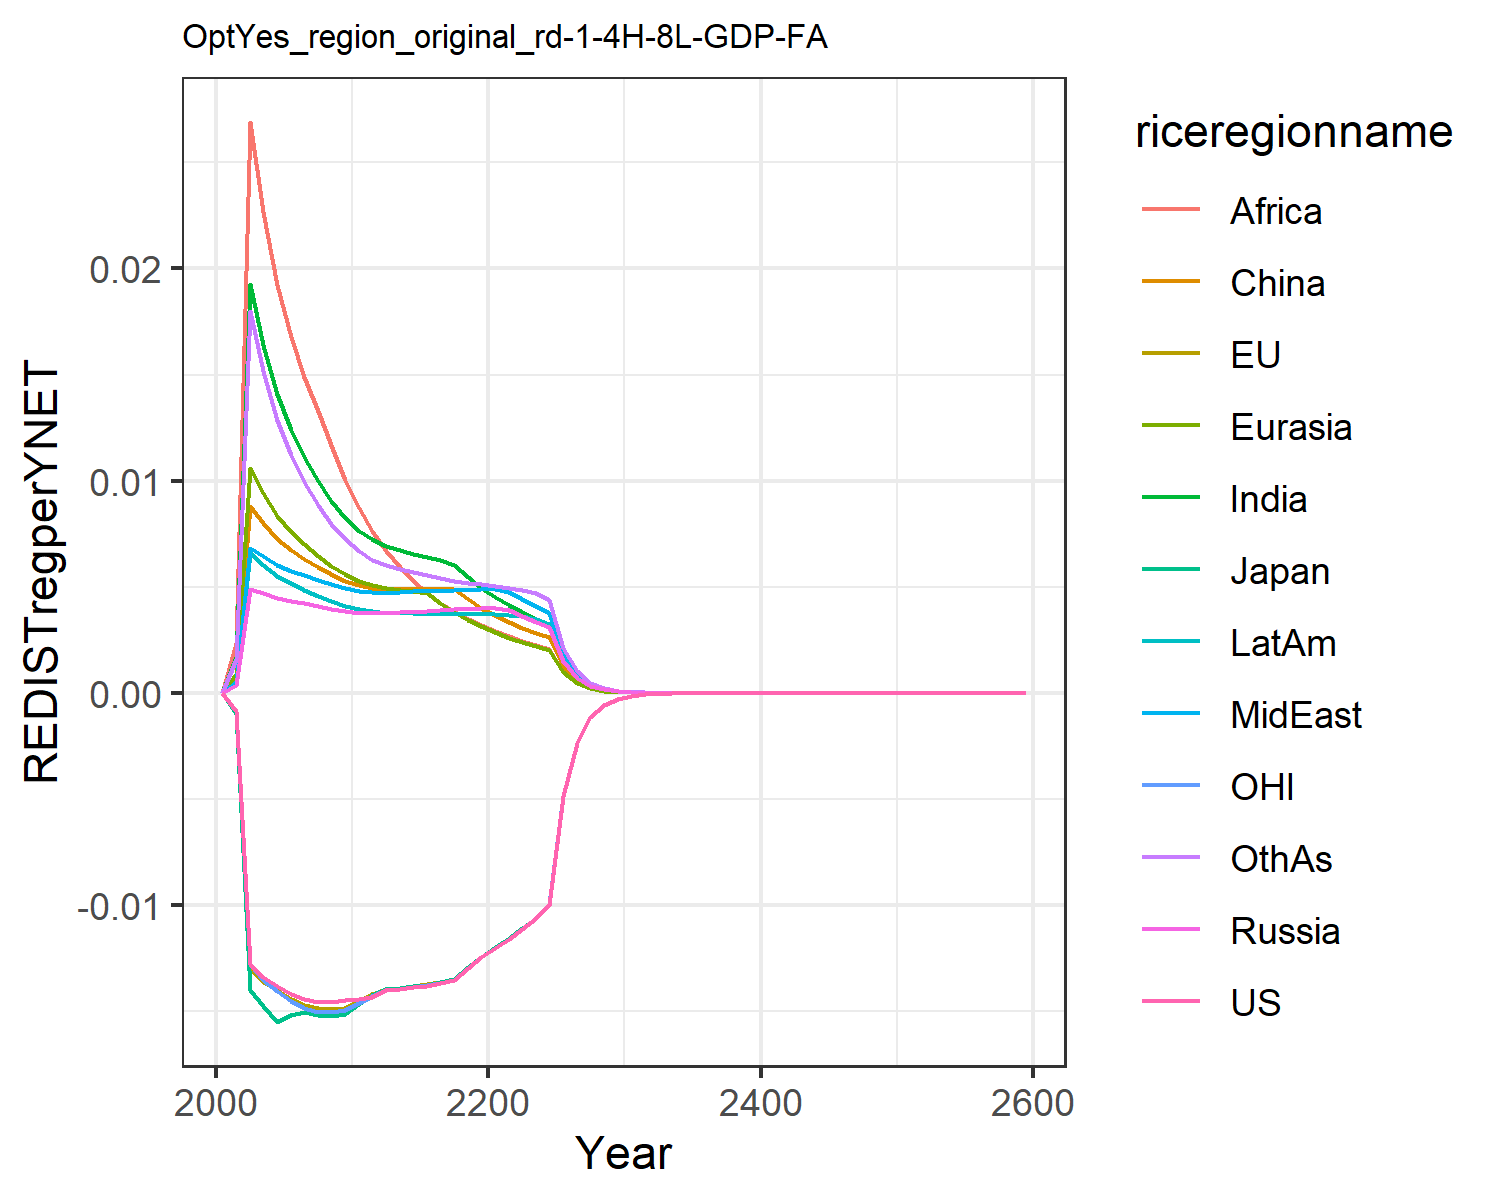

Source data for this figure (header and first rows):
0.0, 0.0, 0.0, 0.0, 0.0, 0.0, 0.0, 0.0, 0.0, 0.0, 0.0, 0.0
-0.0008697, -0.0008924, -0.00098, 0.0003749, 0.000881, 0.0007122, 0.001671, 0.0005304, 0.002363, 0.0005299, -0.0008464, 0.001583
-0.01275, -0.01297, -0.01398, 0.004918, 0.01062, 0.008802, 0.01927, 0.006834, 0.02689, 0.006613, -0.01278, 0.018
-0.01339, -0.01361, -0.01473, 0.004699, 0.009406, 0.007983, 0.01641, 0.006431, 0.02263, 0.006047, -0.0135, 0.01514
-0.0138, -0.01401, -0.01549, 0.004472, 0.008355, 0.007246, 0.01407, 0.006033, 0.01921, 0.005526, -0.01405, 0.01284
-0.01416, -0.0144, -0.01516, 0.004329, 0.007601, 0.006726, 0.0124, 0.005765, 0.01678, 0.005158, -0.01453, 0.01121
-0.01444, -0.01469, -0.01502, 0.00422, 0.007003, 0.006313, 0.0111, 0.005553, 0.0149, 0.004863, -0.01486, 0.009945
-0.01456, -0.01485, -0.01517, 0.004094, 0.006457, 0.005923, 0.009974, 0.005329, 0.0133, 0.004578, -0.01501, 0.008867
-0.01458, -0.0149, -0.01521, 0.003975, 0.005988, 0.005583, 0.009037, 0.005124, 0.01168, 0.004325, -0.01504, 0.007979
-0.01448, -0.01483, -0.01513, 0.003861, 0.005582, 0.00529, 0.008251, 0.004936, 0.01004, 0.0041, -0.01495, 0.007241
-0.0144, -0.01451, -0.01467, 0.003781, 0.005272, 0.005071, 0.007644, 0.004802, 0.008703, 0.003931, -0.0146, 0.006672
-0.01433, -0.01419, -0.01423, 0.003769, 0.005085, 0.004944, 0.007238, 0.004761, 0.007606, 0.003847, -0.01425, 0.006274
-0.01401, -0.01395, -0.01393, 0.003754, 0.004932, 0.004903, 0.006929, 0.00472, 0.006693, 0.003772, -0.01401, 0.006018
-0.01395, -0.01388, -0.01388, 0.003799, 0.004864, 0.004917, 0.006744, 0.004756, 0.005927, 0.003762, -0.01393, 0.005853
-0.01387, -0.0138, -0.01381, 0.003835, 0.004792, 0.00491, 0.006562, 0.00478, 0.00528, 0.003745, -0.01385, 0.005686
-0.01379, -0.01373, -0.01374, 0.003867, 0.004726, 0.0049, 0.006397, 0.0048, 0.004728, 0.003728, -0.01377, 0.005533
-0.01369, -0.01363, -0.01364, 0.003899, 0.004253, 0.004893, 0.006253, 0.00482, 0.004254, 0.003715, -0.01367, 0.0054
-0.01352, -0.01348, -0.01348, 0.003933, 0.003826, 0.004878, 0.006007, 0.004844, 0.003844, 0.003708, -0.01351, 0.005286
-0.01296, -0.01293, -0.01293, 0.003969, 0.003458, 0.004415, 0.005445, 0.004871, 0.003488, 0.003705, -0.01295, 0.00519
-0.01245, -0.01242, -0.01242, 0.004007, 0.003137, 0.004012, 0.004954, 0.004903, 0.003177, 0.003708, -0.01245, 0.005112
-0.01202, -0.01198, -0.01199, 0.00402, 0.002857, 0.00366, 0.004523, 0.004918, 0.002903, 0.003699, -0.01201, 0.005028
-0.01161, -0.01156, -0.01156, 0.003917, 0.002611, 0.00335, 0.004142, 0.004777, 0.002662, 0.003674, -0.01159, 0.004932
-0.01113, -0.01108, -0.01109, 0.003617, 0.002393, 0.003077, 0.003805, 0.00441, 0.002447, 0.00364, -0.01111, 0.004832
-0.01063, -0.01058, -0.01058, 0.003347, 0.0022, 0.002834, 0.003504, 0.004081, 0.002256, 0.003482, -0.0106, 0.004704
-0.009969, -0.00993, -0.009932, 0.003103, 0.002028, 0.002617, 0.003235, 0.003783, 0.002085, 0.003235, -0.00995, 0.004358
-0.004856, -0.004839, -0.004839, 0.001495, 0.0009719, 0.001257, 0.001553, 0.001823, 0.001002, 0.001562, -0.004848, 0.002098
-0.002363, -0.002355, -0.002355, 0.0007215, 0.0004667, 0.0006049, 0.0007468, 0.0008796, 0.0004824, 0.0007549, -0.002359, 0.001012
-0.00115, -0.001147, -0.001147, 0.0003485, 0.0002244, 0.0002915, 0.0003596, 0.0004249, 0.0002325, 0.0003651, -0.001149, 0.0004884
-0.0005601, -0.0005585, -0.0005584, 0.0001685, 0.0001081, 0.0001407, 0.0001734, 0.0002054, 0.0001122, 0.0001768, -0.0005594, 0.0002361
-0.0002729, -0.0002721, -0.0002721, 8.152770313330495e-5, 5.2114892656646025e-5, 6.799915451477284e-5, 8.369715949016217e-5, 9.94116048750246e-5, 5.422464152635124e-5, 8.564174039980542e-5, -0.0002725, 0.0001142
-0.0001329, -0.0001327, -0.0001326, 3.948103075531739e-5, 2.5157714710257946e-5, 3.2900463073010046e-5, 4.0443531252682225e-5, 4.814674448654501e-5, 2.6228594536044467e-5, 4.151866678163658e-5, -0.0001329, 5.529945675780535e-5
-6.478909501135696e-5, -6.471732790525615e-5, -6.469190805662521e-5, 1.913266828951418e-5, 1.215689105942001e-5, 1.593439572191444e-5, 1.9561110580501967e-5, 2.3335030689114847e-5, 1.2698463040005872e-5, 2.0139978158732612e-5, -6.478959200496067e-5, 2.6797954415031356e-5
-3.158820025752031e-5, -3.156310929974384e-5, -3.1549329069398506e-5, 9.277611617865597e-6, 5.879924341507776e-6, 7.72418958626525e-6, 9.468975137468689e-6, 1.1316944581305739e-5, 6.152936884942228e-6, 9.774764331905466e-6, -3.159513926996224e-5, 1.2995490177888798e-5
-1.5403290253872174e-5, -1.5394571967641092e-5, -1.5387197718662508e-5, 4.5013765047549004e-6, 2.846278897798413e-6, 3.747400484400243e-6, 4.587134082065961e-6, 5.491648877843527e-6, 2.9835834049212106e-6, 4.746376767997486e-6, -1.540896593724283e-5, 6.306155313372125e-6
-7.511789728335742e-6, -7.508856496483365e-6, -7.504970465362907e-6, 2.1851111142045122e-6, 1.3788149570091289e-6, 1.8194218842012568e-6, 2.2236953526390733e-6, 2.666266952832249e-6, 1.4477257259556513e-6, 2.3057146994962227e-6, -7.515381024868447e-6, 3.061894893816525e-6
-3.6635347490590245e-6, -3.6626258371478063e-6, -3.6606010930482015e-6, 1.0612331990554486e-6, 6.683883936247041e-7, 8.839581348003172e-7, 1.0786392799899196e-6, 1.2951170803270992e-6, 7.029051328824151e-7, 1.1205161412659678e-6, -3.6656019186212386e-6, 1.4874589357224293e-6
-1.7867921813108987e-6, -1.7865634359337763e-6, -1.7855179023174792e-6, 5.15592716039941e-7, 3.241955354312886e-7, 4.2972821710124713e-7, 5.234979511858745e-7, 6.293593588872112e-7, 3.4146322710274493e-7, 5.447320008272367e-7, -1.7879276146109044e-6, 7.229473119473969e-7
-8.714901502579774e-7, -8.71469153566479e-7, -8.709332179499866e-7, 2.505996554147821e-7, 1.573328592208591e-7, 2.090240451399872e-7, 2.541972938181908e-7, 3.0595628100534777e-7, 1.659645582355264e-7, 2.649039892129279e-7, -8.72097045952092e-7, 3.515221861305843e-7
-4.2507419716538e-7, -4.2510283079243575e-7, -4.248297938369049e-7, 1.2183971100750796e-7, 7.644717502138171e-8, 1.0172298256298452e-7, 1.234884911706486e-7, 1.48789186656723e-7, 8.069686162750955e-8, 1.2885970678251751e-7, -4.2539289036891093e-7, 1.709899094529092e-7
-2.0733254758022307e-7, -2.0736337279326669e-7, -2.072249938458825e-7, 5.926149279421116e-8, 3.713421193220645e-8, 4.95265922288241e-8, 6.0013360560254e-8, 7.237621007194933e-8, 3.925428322590043e-8, 6.269680713241487e-8, -2.0749781830434664e-7, 8.320384348005797e-8
-1.01132624200639e-7, -1.0115501864514739e-7, -1.0108519205078378e-7, 2.882928939615845e-8, 1.8047885899141508e-8, 2.4122426465865645e-8, 2.9176156456917917e-8, 3.52171657335653e-8, 1.9110361929432438e-8, 3.0512554397065276e-8, -1.0121753736075436e-7, 4.049818993457112e-8
-3.4352318478397977e-7, -3.4362170956430135e-7, -3.4337726689714673e-7, 9.768846701810691e-8, 6.104557462889906e-8, 8.185455263714367e-8, 9.881588754318047e-8, 1.1937249425118355e-7, 6.47537519032907e-8, 1.0343759471439857e-7, -3.4382478082716726e-7, 1.373232229743515e-7
-1.675601730809013e-7, -1.6761809729823942e-7, -1.6749561203575297e-7, 4.7545067651094525e-8, 2.9684504808597638e-8, 3.989607281907023e-8, 4.807014618944194e-8, 5.8112434079766996e-8, 3.152907752276169e-8, 5.0359511654231065e-8, -1.677130990002501e-7, 6.687771757849595e-8
-8.173136202687493e-8, -8.176395923990553e-8, -8.170275342932019e-8, 2.3144789451013266e-8, 1.4438757087594468e-8, 1.9451164240011017e-8, 2.339045368775248e-8, 2.8295788169895168e-8, 1.5355752713423925e-8, 2.452206515220648e-8, -8.180853269597715e-8, 3.25776495831216e-8
-3.986662605052465e-8, -3.988444093093668e-8, -3.985392891056376e-8, 1.1268808989121283e-8, 7.024925637552538e-9, 9.48585774583053e-9, 1.1384264596058401e-8, 1.3780141646023943e-8, 7.480544823005744e-9, 1.1942568998143709e-8, -3.9905413297117024e-8, 1.5872643948685756e-8
-1.9446109460351907e-8, -1.9455644329618247e-8, -1.9440464758625296e-8, 5.487469361882857e-9, 3.4186478164487058e-9, 4.627131614699718e-9, 5.541970324905405e-9, 6.7120755624430224e-9, 3.6449159771626073e-9, 5.81697424367665e-9, -1.9465539111029852e-8, 7.73501868055265e-9
-9.485455845766067e-9, -9.490480262815294e-9, -9.482941877521785e-9, 2.672566808691937e-9, 1.6640164636273582e-9, 2.257569714454248e-9, 2.698404604441398e-9, 3.2698224392935992e-9, 1.7763351440830906e-9, 2.8336703266538884e-9, -9.495160969324483e-9, 3.770059822324202e-9
-4.626853050888795e-9, -4.629469129849824e-9, -4.625731210444761e-9, 1.3017906946474395e-9, 8.101070757679238e-10, 1.101679901605361e-9, 1.3140906008908747e-9, 1.5931229893360977e-9, 8.658391815900521e-10, 1.38054010871311e-9, -4.631688954966934e-9, 1.837819688325773e-9
-2.2569141591726495e-9, -2.2582634552510024e-9, -2.256412473729856e-9, 6.341679227364404e-10, 3.9445786381066183e-10, 5.377078992530689e-10, 6.400463986612695e-10, 7.762945005793128e-10, 4.2210177155226423e-10, 6.726536682409728e-10, -2.259318767949293e-9, 8.960227756435868e-10
-1.1008953942408176e-9, -1.1015860433583292e-9, -1.1006705182502774e-9, 3.089675317438278e-10, 1.9209888857729645e-10, 2.624863786260276e-10, 3.1178757992754957e-10, 3.783124477058267e-10, 2.0580605414594348e-10, 3.2777249972798845e-10, -1.1020889058280885e-9, 4.3690904072877906e-10
-5.370053528837135e-10, -5.373566753742097e-10, -5.369042993358769e-10, 1.5054361333816037e-10, 9.356394336905648e-11, 1.2815332306589882e-10, 1.519012460637357e-10, 1.8438136969997985e-10, 1.0035851723648731e-10, 1.5973062270390318e-10, -5.375968194354895e-10, 2.1306580754849076e-10
-2.6194650502310093e-10, -2.6212429980420567e-10, -2.619009701105916e-10, 7.335819875090925e-11, 4.557699287716693e-11, 6.257628494746218e-11, 7.401395483680847e-11, 8.987141125064774e-11, 4.8944075983203447e-11, 7.784578030579545e-11, -2.622392201445475e-10, 1.0391605779761328e-10
-1.2777560307356973e-10, -1.2786519388038945e-10, -1.277550247682749e-10, 3.5749348755341874e-11, 2.2203986360634377e-11, 3.055914137767234e-11, 3.6067061170506786e-11, 4.380870956683967e-11, 2.3872124408688976e-11, 3.794111429750301e-11, -1.2792029644600395e-10, 5.068665450520815e-11
-6.232819160743057e-11, -6.237317297488622e-11, -6.231886265603494e-11, 1.7422780002758093e-11, 1.0818313345946313e-11, 1.492516690198829e-11, 1.757714708242e-11, 2.135651419544472e-11, 1.164455127909541e-11, 1.849312932096207e-11, -6.239964238180544e-11, 2.4725379030417395e-11
-3.040341028444982e-11, -3.0425924902705793e-11, -3.0399167055375073e-11, 8.491680307939328e-12, 5.271414286628465e-12, 7.290203020173109e-12, 8.566877506658876e-12, 1.0411858553965959e-11, 5.680562630696331e-12, 9.01433176956113e-12, -3.043866176285056e-11, 1.2062222428796686e-11
-1.4830684711721954e-11, -1.484192440800246e-11, -1.482874794563176e-11, 4.138986442293771e-12, 2.568797282307701e-12, 3.5612180742534087e-12, 4.175704137601534e-12, 5.076348311561857e-12, 2.7713629008371476e-12, 4.394173645651224e-12, -1.4848063099235267e-11, 5.884963391405174e-12
-7.234377771354443e-12, -7.23997618014552e-12, -7.23349052577325e-12, 2.0175120943309273e-12, 1.251884034953076e-12, 1.7397729438329184e-12, 2.035479274344692e-12, 2.475126417307177e-12, 1.3521528742357494e-12, 2.1420983358353755e-12, -7.24293920595229e-12, 2.8713727407827427e-12
-3.528923164928123e-12, -3.5317062739531367e-12, -3.528515169034154e-12, 9.834627065437683e-13, 6.101362066381156e-13, 8.499992229531752e-13, 9.922716483598843e-13, 1.2068796890531698e-12, 6.597596613643466e-13, 1.044283160869099e-12, -3.5331384425605625e-12, 1.401078096973125e-12
-1.721409620483802e-12, -1.722790849511382e-12, -1.7212212725306174e-12, 4.794212716658811e-13, 2.973822779914802e-13, 4.15311208601457e-13, 4.83747612028268e-13, 5.885037270712731e-13, 3.219369232457091e-13, 5.09110651311825e-13, -1.7234839669877934e-12, 6.836910755429043e-13
-8.397059395633534e-13, -8.40390431044954e-13, -8.396186435996838e-13, 2.3371823728837826e-13, 1.4495273205916827e-13, 2.0293429457193546e-13, 2.358463283487886e-13, 2.869797997996205e-13, 1.5710088988063122e-13, 2.4821021348138626e-13, -8.407262697054293e-13, 3.336417020289928e-13
